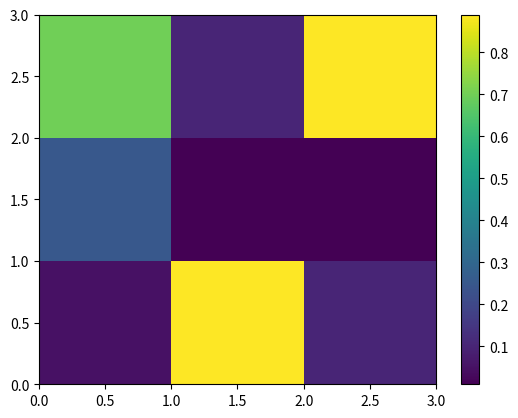

Write Python code to recreate this figure.
# just check that columns do actually add to 1

import numpy as np
import matplotlib.pyplot as plt
import matplotlib
import matplotlib.ticker as tkr


#a=np.random.rand(3,3)
a=np.array([[5,25,70],[89,1,10],[10,1,89]])
#a=np.array([[5,25,70],[7.5,17.5,75],[10,1,89]])

row_sums = a.sum(axis=1)
a = a / row_sums
#a = a / row_sums[:, np.newaxis]

#a=np.array([[.05,.25,.7],[.075,.175,.75],[.1,.01,.89]])
##a=np.array([[.1,.3,.6],[.1,.3,.6],[.1,.3,.6]])

print("test data:")
print(a)

print("test data row sums:")
print(np.sum(a,axis=1))

plt.pcolormesh(a.T)
plt.colorbar()
plt.show()


